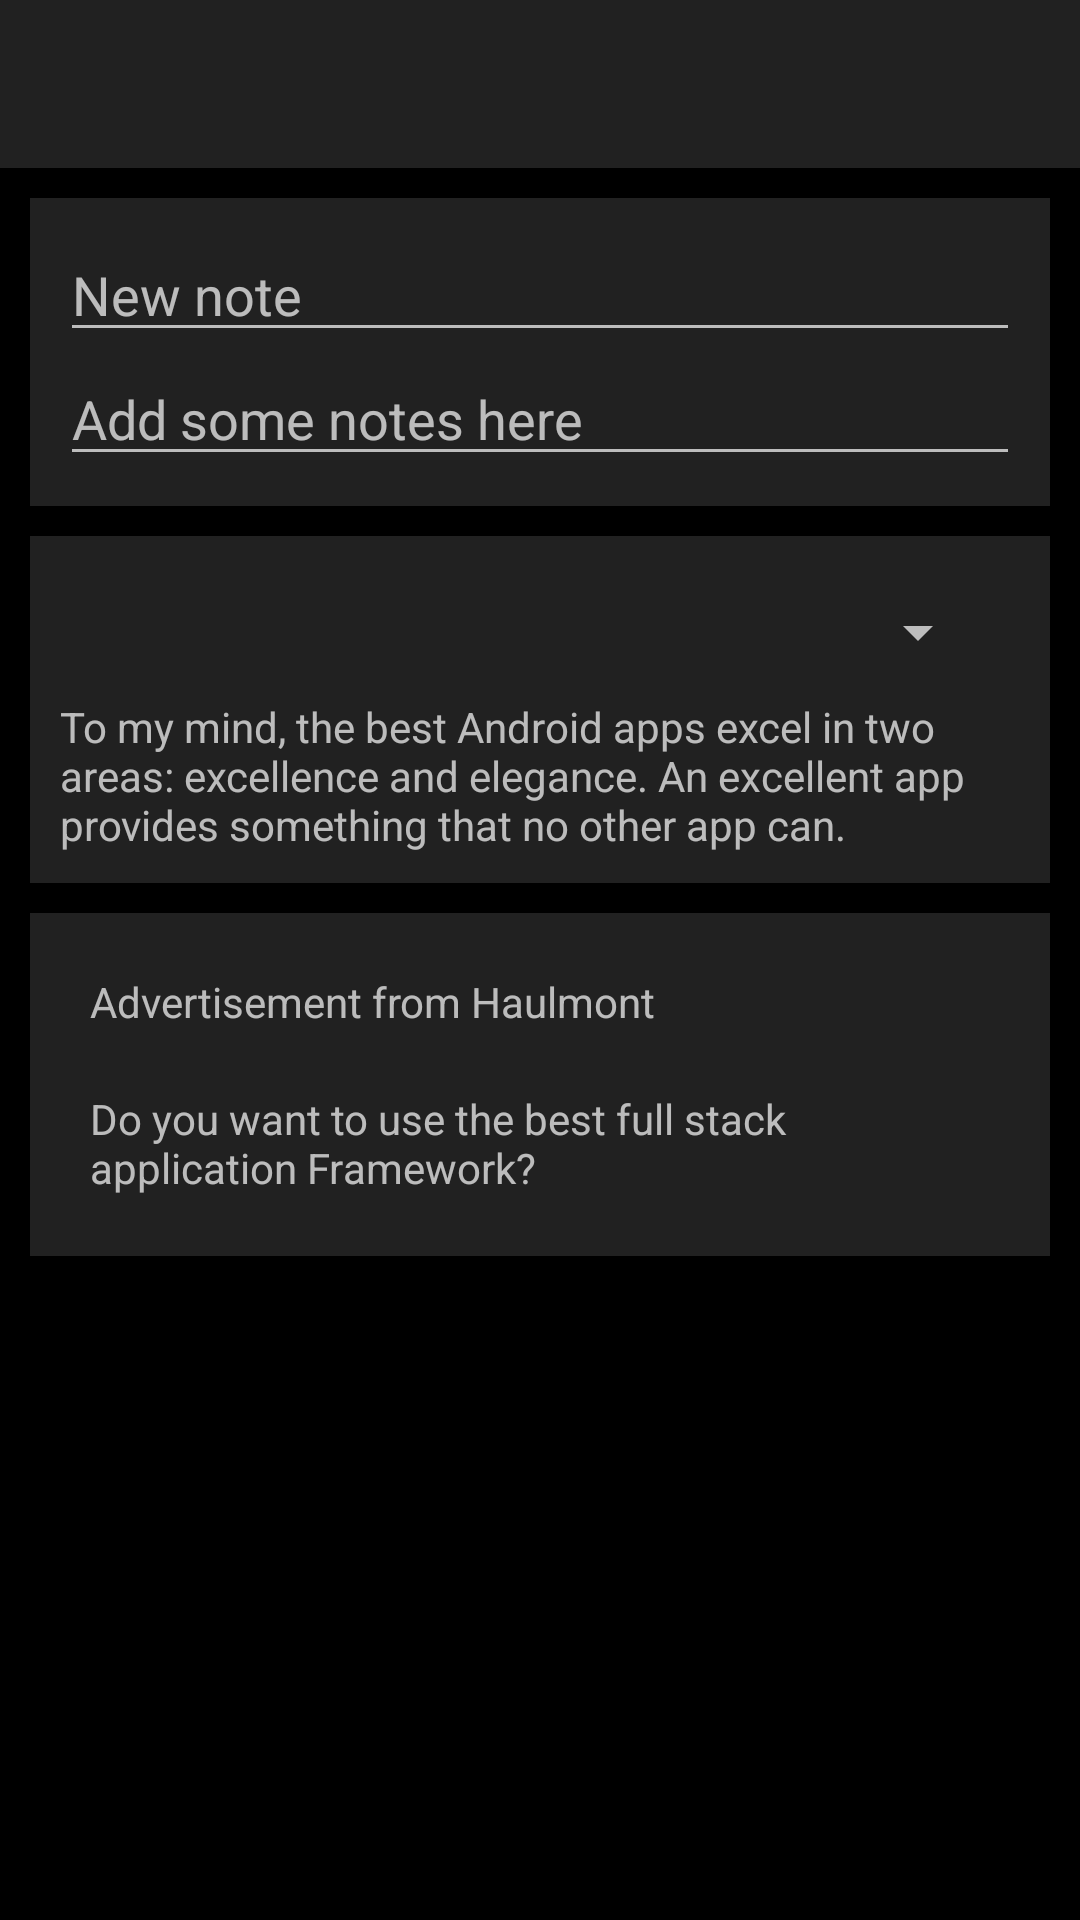

Android layout source for this screen:
<!-- AndroidManifest.xml: application theme LabTheme -->
<!-- res/layout/a_lab.xml -->
<?xml version="1.0" encoding="utf-8"?>
<LinearLayout xmlns:android="http://schemas.android.com/apk/res/android"
    xmlns:app="http://schemas.android.com/apk/res-auto"
    xmlns:tools="http://schemas.android.com/tools"
    android:layout_width="match_parent"
    android:layout_height="match_parent"
    android:orientation="vertical">

    <android.support.design.widget.AppBarLayout
        android:id="@+id/app_bar_layout"
        android:layout_width="match_parent"
        android:layout_height="wrap_content">

        <android.support.v7.widget.Toolbar
            android:id="@+id/toolbar"
            android:layout_width="match_parent"
            android:layout_height="wrap_content" />
    </android.support.design.widget.AppBarLayout>


    <android.support.v4.widget.DrawerLayout xmlns:android="http://schemas.android.com/apk/res/android"
        android:id="@+id/menu "
        android:layout_width="match_parent"
        android:layout_height="match_parent">

        <ScrollView
            android:layout_width="match_parent"
            android:layout_height="wrap_content">

            <LinearLayout
                android:id="@+id/content"
                android:layout_width="match_parent"
                android:layout_height="wrap_content"
                android:orientation="vertical"
                android:padding="10dp">

                <android.support.v7.widget.CardView
                    android:id="@+id/note_card"
                    android:layout_width="match_parent"
                    android:layout_height="wrap_content"
                    android:layout_marginBottom="10dp"
                    app:cardBackgroundColor="?colorPrimary"
                    app:cardCornerRadius="0dp">

                    <RelativeLayout
                        android:layout_width="match_parent"
                        android:layout_height="match_parent"
                        android:padding="10dp">

                        <LinearLayout
                            android:id="@+id/new_note_layuot"
                            android:layout_width="match_parent"
                            android:layout_height="wrap_content"
                            android:gravity="center"
                            android:orientation="horizontal">

                            <android.support.v7.widget.AppCompatImageView
                                android:id="@+id/edit_notes_image_view"
                                android:layout_width="wrap_content"
                                android:layout_height="wrap_content"
                                app:srcCompat="@drawable/edit" />

                            <android.support.v7.widget.AppCompatEditText
                                android:id="@+id/edit_note_edit_text"
                                android:layout_width="match_parent"
                                android:layout_height="wrap_content"
                                android:layout_toRightOf="@id/edit_notes_image_view"
                                android:hint="@string/new_note_hint" />
                        </LinearLayout>

                        <LinearLayout
                            android:layout_width="match_parent"
                            android:layout_height="wrap_content"
                            android:layout_below="@id/new_note_layuot"
                            android:gravity="center"
                            android:orientation="horizontal">

                            <android.support.v7.widget.AppCompatEditText
                                android:id="@+id/add_note_edit_text"
                                android:layout_width="match_parent"
                                android:layout_height="wrap_content"
                                android:hint="@string/add_notes_hint" />
                        </LinearLayout>

                    </RelativeLayout>
                </android.support.v7.widget.CardView>

                <android.support.v7.widget.CardView
                    android:id="@+id/news_card"
                    android:layout_width="match_parent"
                    android:layout_height="wrap_content"
                    android:layout_marginBottom="10dp"
                    app:cardBackgroundColor="?colorPrimary"
                    app:cardCornerRadius="0dp">

                    <RelativeLayout
                        android:layout_width="match_parent"
                        android:layout_height="match_parent"
                        android:padding="10dp">

                        <android.support.v7.widget.AppCompatSpinner
                            android:id="@+id/news_spinner"
                            android:layout_width="match_parent"
                            android:layout_height="wrap_content"
                            android:layout_margin="10dp" />

                        <android.support.v7.widget.AppCompatTextView
                            android:layout_width="match_parent"
                            android:layout_height="wrap_content"
                            android:layout_below="@id/news_spinner"
                            android:text="@string/news_content" />


                    </RelativeLayout>
                </android.support.v7.widget.CardView>

                <android.support.v7.widget.CardView
                    android:id="@+id/adwert_card"
                    android:layout_width="match_parent"
                    android:layout_height="wrap_content"
                    android:layout_marginBottom="10dp"
                    app:cardBackgroundColor="?colorPrimary"
                    app:cardCornerRadius="0dp">

                    <RelativeLayout
                        android:layout_width="match_parent"
                        android:layout_height="match_parent"
                        android:padding="10dp">

                        <android.support.v7.widget.AppCompatImageButton
                            android:layout_width="wrap_content"
                            android:layout_height="wrap_content"
                            android:layout_alignParentRight="true"
                            android:layout_alignParentTop="true"
                            android:background="@android:color/transparent"
                            app:srcCompat="@drawable/close" />

                        <android.support.v7.widget.AppCompatTextView
                            android:id="@+id/advertisement_title"
                            android:layout_width="wrap_content"
                            android:layout_height="wrap_content"
                            android:layout_margin="10dp"
                            android:text="@string/haulmont_advertisement" />

                        <android.support.v7.widget.AppCompatTextView
                            android:layout_width="wrap_content"
                            android:layout_height="wrap_content"
                            android:layout_below="@id/advertisement_title"
                            android:layout_margin="10dp"
                            android:text="@string/haulmont_advertisement_content" />


                    </RelativeLayout>
                </android.support.v7.widget.CardView>
            </LinearLayout>
        </ScrollView>

        <FrameLayout
            android:layout_width="match_parent"
            android:layout_height="match_parent"
            android:layout_gravity="start"
            android:background="?colorPrimary">

            <android.support.v7.widget.RecyclerView
                android:id="@+id/menu_content"
                android:layout_width="match_parent"
                android:layout_height="match_parent"
                app:layoutManager="android.support.v7.widget.LinearLayoutManager"/>
        </FrameLayout>
    </android.support.v4.widget.DrawerLayout>
</LinearLayout>
<!-- resources referenced by this layout -->
<resources>
  <string name="add_notes_hint">Add some notes here</string>
  <string name="haulmont_advertisement">Advertisement from Haulmont</string>
  <string name="haulmont_advertisement_content">Do you want to use the best full stack application Framework?</string>
  <string name="new_note_hint">New note</string>
  <string name="news_content">To my mind, the best Android apps excel in two areas: excellence and elegance. An excellent app provides something that no other app can.</string>
  <style name="LabTheme" parent="Theme.AppCompat.NoActionBar">
          <item name="android:windowBackground">@android:color/black</item>
          <item name="preferenceTheme">@style/PreferenceThemeOverlay</item>
      </style>
</resources>
